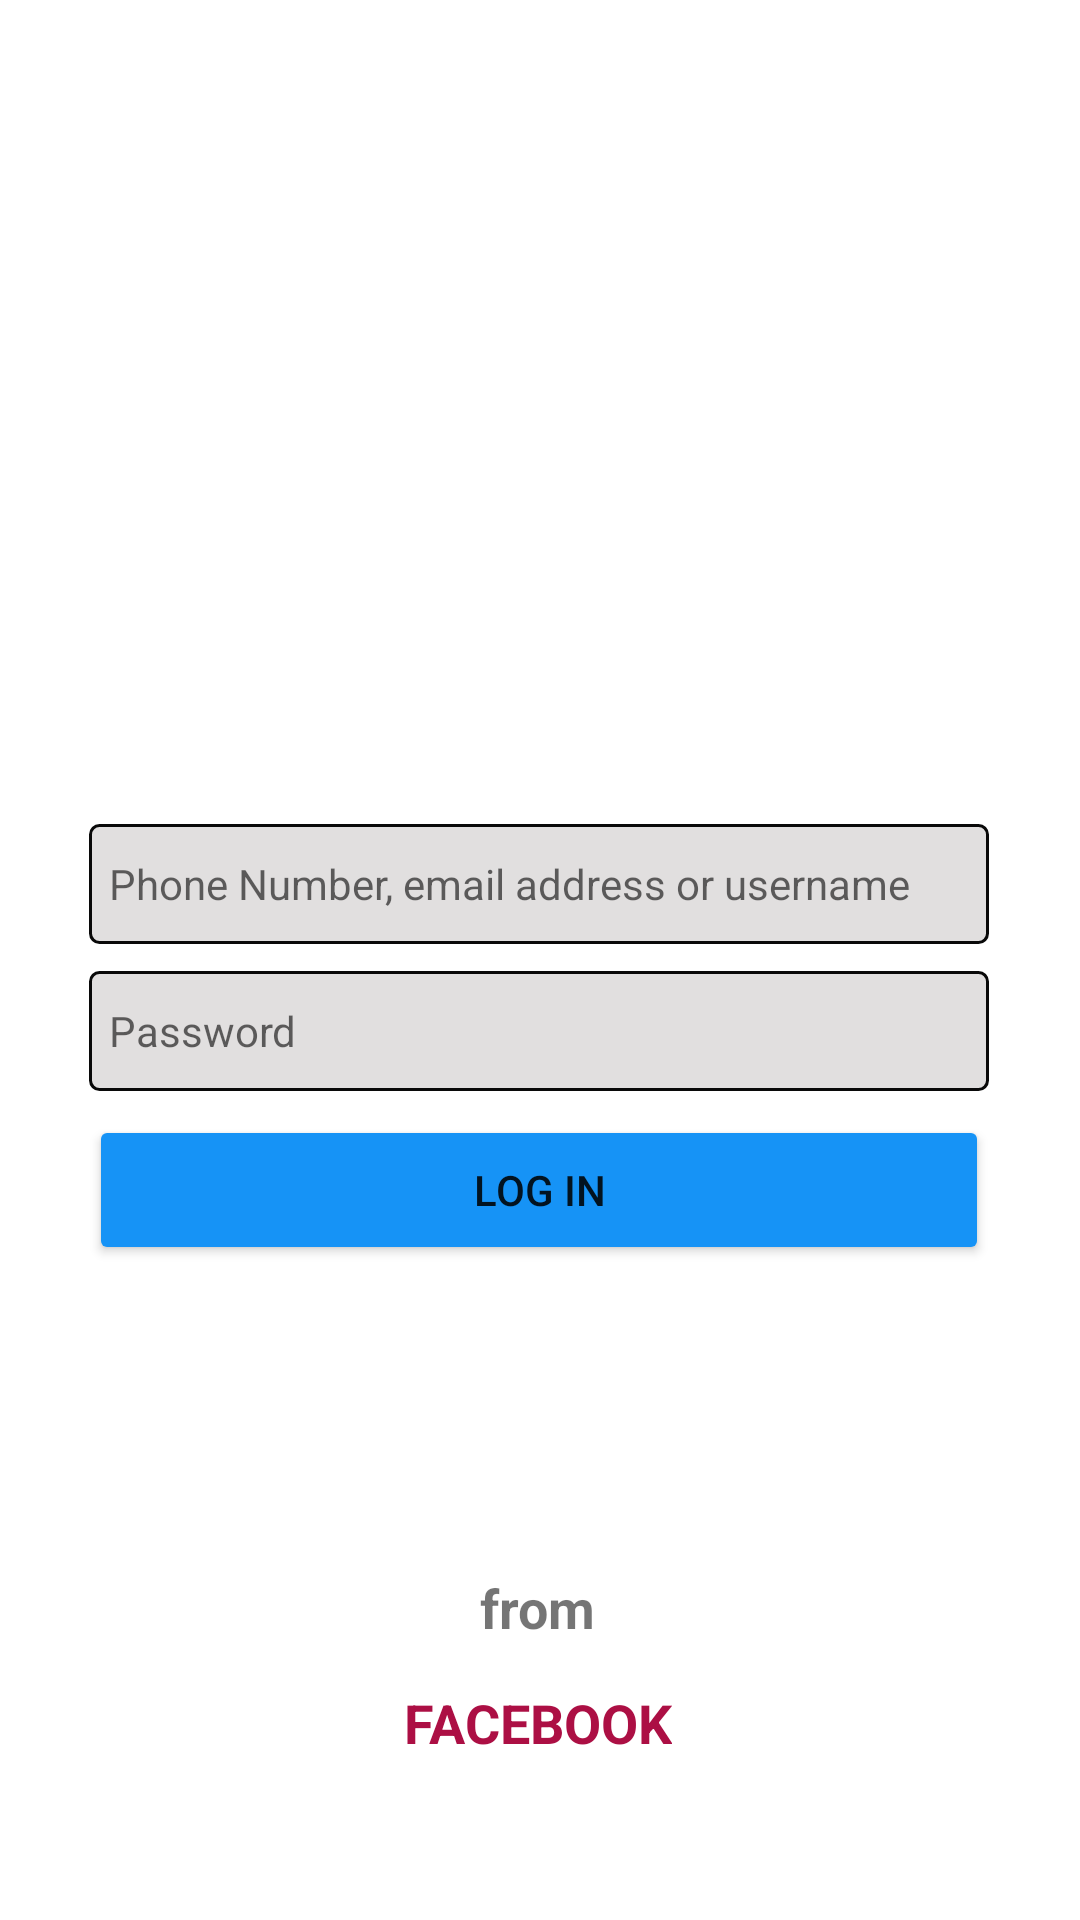

Layout XML and referenced resources for this Android screen:
<!-- AndroidManifest.xml: application theme Theme.Insta_Clone -->
<!-- res/layout/activity_main.xml -->
<?xml version="1.0" encoding="utf-8"?>
<androidx.constraintlayout.widget.ConstraintLayout xmlns:android="http://schemas.android.com/apk/res/android"
    xmlns:app="http://schemas.android.com/apk/res-auto"
    xmlns:tools="http://schemas.android.com/tools"
    android:layout_width="match_parent"
    android:layout_height="match_parent"
    tools:context=".MainActivity">

    <EditText
        android:id="@+id/userName"
        android:layout_width="300dp"
        android:layout_height="40dp"
        android:background="@drawable/et_styles"
        android:ems="10"
        android:inputType="textPersonName"
        android:textColor="@color/grey"
        android:textSize="14sp"
        android:hint="  Phone Number, email address or username"
        app:layout_constraintBottom_toBottomOf="parent"
        app:layout_constraintEnd_toEndOf="parent"
        app:layout_constraintHorizontal_bias="0.497"
        app:layout_constraintStart_toStartOf="parent"
        app:layout_constraintTop_toTopOf="parent"
        app:layout_constraintVertical_bias="0.458" />

    <EditText
        android:id="@+id/password"
        android:layout_width="300dp"
        android:layout_height="40dp"
        android:background="@drawable/et_styles"
        android:ems="10"
        android:hint="  Password"
        android:inputType="textPassword"
        android:textColor="@color/grey"
        android:textSize="14sp"
        app:layout_constraintBottom_toBottomOf="parent"
        app:layout_constraintEnd_toEndOf="parent"
        app:layout_constraintHorizontal_bias="0.495"
        app:layout_constraintStart_toStartOf="parent"
        app:layout_constraintTop_toBottomOf="@+id/userName"
        app:layout_constraintVertical_bias="0.032" />

    <Button
        android:id="@+id/logInButton"
        android:layout_width="300dp"
        android:layout_height="50dp"
        android:backgroundTint="@color/light_blue"
        android:text="Log in"
        app:layout_constraintBottom_toBottomOf="parent"
        app:layout_constraintEnd_toEndOf="parent"
        app:layout_constraintHorizontal_bias="0.495"
        app:layout_constraintStart_toStartOf="parent"
        app:layout_constraintTop_toBottomOf="@+id/password"
        app:layout_constraintVertical_bias="0.036" />

    <ImageView
        android:id="@+id/imageView4"
        android:layout_width="200dp"
        android:layout_height="200dp"
        app:layout_constraintBottom_toBottomOf="parent"
        app:layout_constraintEnd_toEndOf="parent"
        app:layout_constraintHorizontal_bias="0.497"
        app:layout_constraintStart_toStartOf="parent"
        app:layout_constraintTop_toTopOf="parent"
        app:layout_constraintVertical_bias="0.316"
        app:srcCompat="@drawable/signinlogo" />

    <TextView
        android:id="@+id/textView"
        android:layout_width="wrap_content"
        android:layout_height="wrap_content"
        android:text="from"
        android:textSize="18sp"
        android:textStyle="bold"
        app:layout_constraintBottom_toBottomOf="parent"
        app:layout_constraintEnd_toEndOf="parent"
        app:layout_constraintHorizontal_bias="0.498"
        app:layout_constraintStart_toStartOf="parent"
        app:layout_constraintTop_toBottomOf="@+id/logInButton"
        app:layout_constraintVertical_bias="0.525" />

    <TextView
        android:layout_width="wrap_content"
        android:layout_height="wrap_content"
        android:text="FACEBOOK"
        android:textColor="@color/violet"
        android:textSize="18sp"
        android:textStyle="bold"
        app:layout_constraintBottom_toBottomOf="parent"
        app:layout_constraintEnd_toEndOf="parent"
        app:layout_constraintHorizontal_bias="0.498"
        app:layout_constraintStart_toStartOf="parent"
        app:layout_constraintTop_toBottomOf="@+id/textView"
        app:layout_constraintVertical_bias="0.206" />

</androidx.constraintlayout.widget.ConstraintLayout>
<!-- resources referenced by this layout -->
<resources>
  <color name="grey">#423E3E</color>
  <color name="light_blue">#1693F6</color>
  <color name="violet">#AC0F44</color>
  <!-- drawable et_styles (drawable-v24) -->
  <?xml version="1.0" encoding="utf-8"?>
      <shape xmlns:android="http://schemas.android.com/apk/res/android" android:shape="rectangle">
          <stroke
              android:width="1dp"
              android:color="#090909"/>
          <corners android:radius="3dp"/>
      <solid
          android:color="@color/light_grey"/>
      </shape>
  <style name="Theme.Insta_Clone" parent="Theme.MaterialComponents.DayNight.DarkActionBar">
          
          <item name="colorPrimary">@color/purple_500</item>
          <item name="colorPrimaryVariant">@color/statusbarcolor</item>
          <item name="colorOnPrimary">@color/white</item>
          
          <item name="colorSecondary">@color/teal_200</item>
          <item name="colorSecondaryVariant">@color/teal_700</item>
          <item name="colorOnSecondary">@color/black</item>
          
          <item name="android:statusBarColor" tools:targetApi="l">?attr/colorPrimaryVariant</item>
          
      </style>
  <color name="light_grey">#E1DFDF</color>
  <color name="purple_500">#FF6200EE</color>
  <color name="statusbarcolor">#CECECE</color>
  <color name="white">#FFFFFFFF</color>
  <color name="teal_200">#FF03DAC5</color>
  <color name="teal_700">#FF018786</color>
  <color name="black">#FF000000</color>
</resources>
